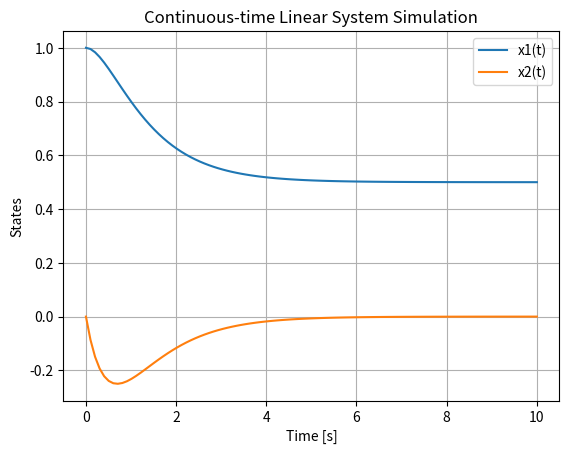

Generate this figure with matplotlib:
import numpy as np
from scipy.integrate import odeint
import matplotlib.pyplot as plt

# Define the system
def linear_system(x, t, A, b):
    dxdt = np.dot(A, x) + b
    return dxdt

# System parameters
A = np.array([[0, 1], [-2, -3]])  # Example state matrix
b = np.array([0, 1])              # Input vector

# Initial condition
x0 = np.array([1, 0])             # Example initial state

# Time vector
t = np.linspace(0, 10, 100)       # Time from 0 to 10 seconds

# Simulate the system
x = odeint(linear_system, x0, t, args=(A, b))

# Plot the results
plt.plot(t, x[:, 0], label='x1(t)')
plt.plot(t, x[:, 1], label='x2(t)')
plt.xlabel('Time [s]')
plt.ylabel('States')
plt.title('Continuous-time Linear System Simulation')
plt.legend()
plt.grid()
plt.show()
